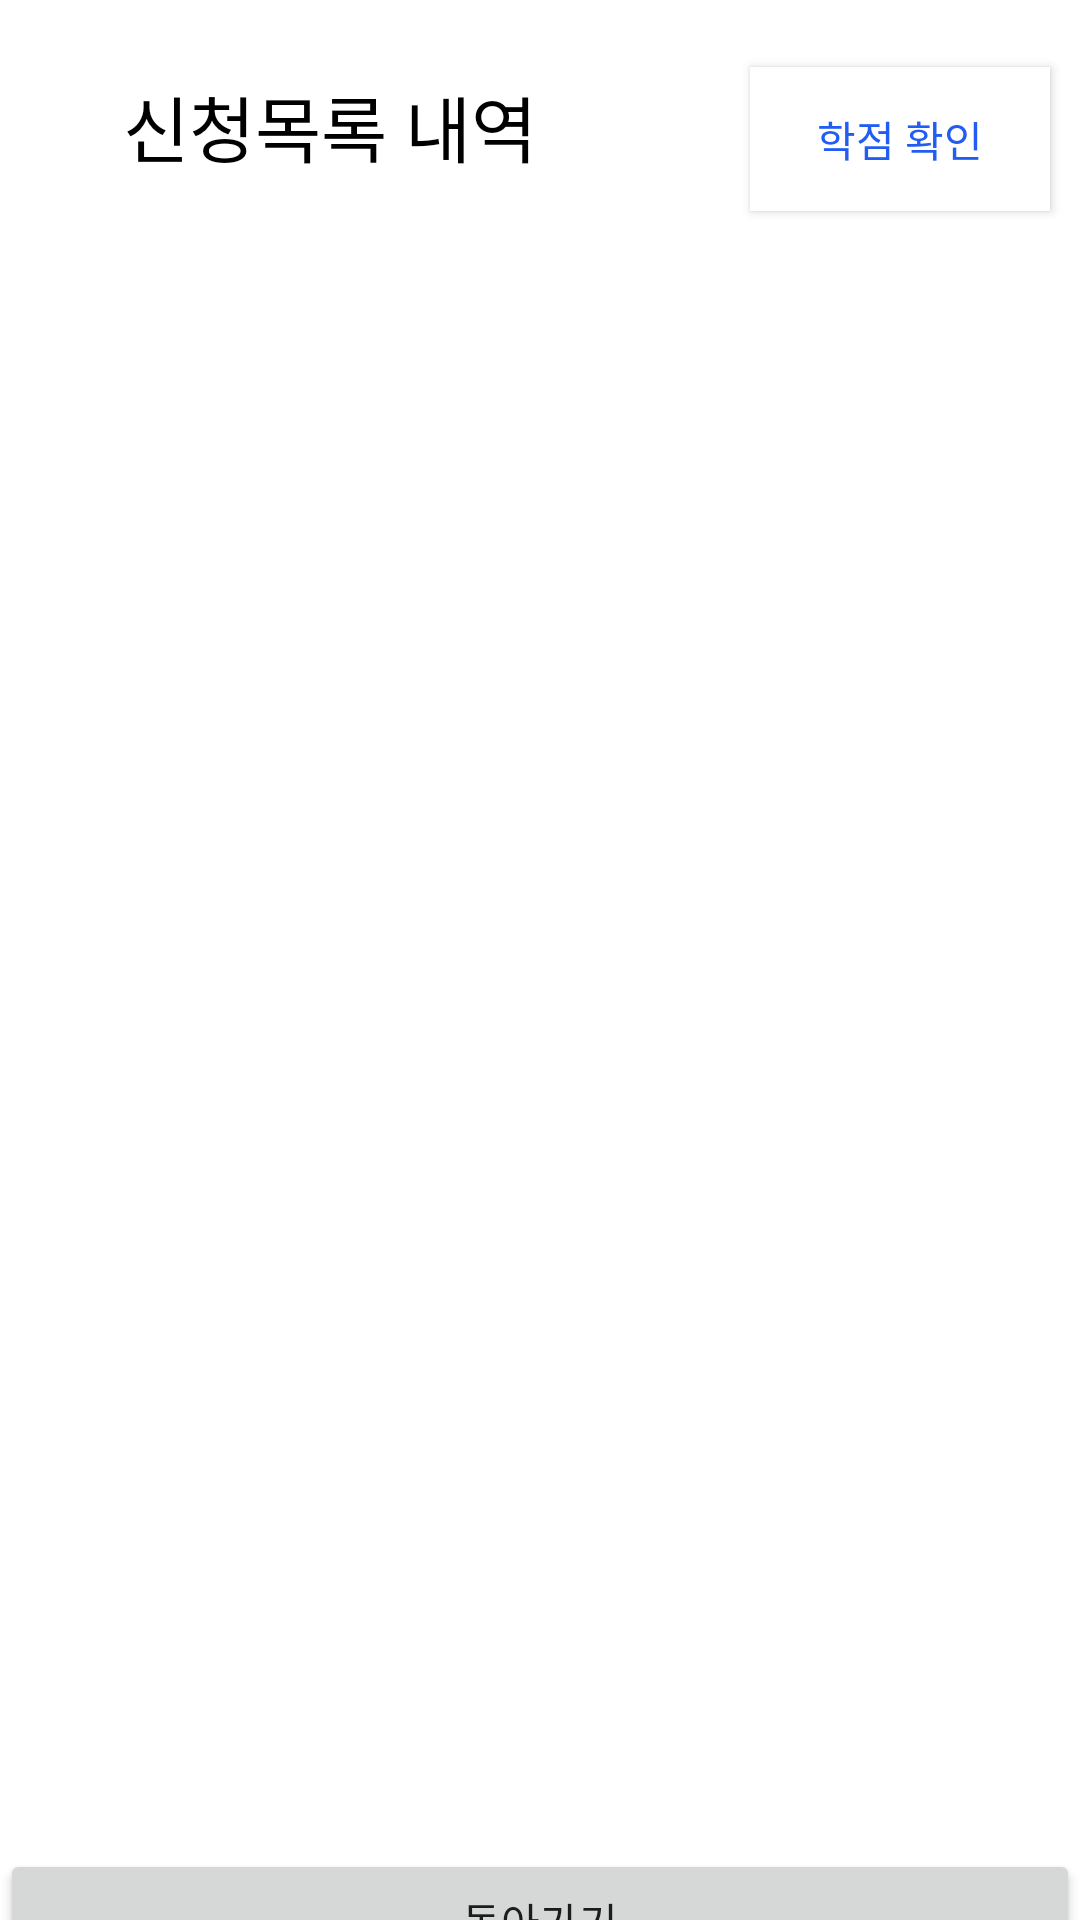

Layout XML and referenced resources for this Android screen:
<!-- AndroidManifest.xml: application theme Theme.FinalExam -->
<!-- res/layout/activity_sincheong_list.xml -->
<?xml version="1.0" encoding="utf-8"?>
<LinearLayout xmlns:android="http://schemas.android.com/apk/res/android"
    xmlns:app="http://schemas.android.com/apk/res-auto"
    android:layout_width="match_parent"
    android:layout_height="match_parent"
    android:orientation="vertical">

    <LinearLayout
        android:layout_width="match_parent"
        android:layout_height="wrap_content"
        android:orientation="horizontal">

        <TextView
            android:layout_width="wrap_content"
            android:layout_height="64dp"
            android:layout_marginTop="10dp"
            android:layout_weight="1"
            android:gravity="center"
            android:text="신청목록 내역"
            android:textColor="#000000"
            android:textSize="24sp" />

        <Button
            android:id="@+id/checkH"
            android:layout_width="100dp"
            android:layout_height="wrap_content"
            android:layout_marginStart="30dp"
            android:layout_marginLeft="30dp"
            android:layout_marginTop="10dp"
            android:layout_marginEnd="10dp"
            android:layout_marginRight="10dp"
            android:background="#FFFFFF"
            android:text="학점 확인"
            android:textColor="@color/purple_500"
            android:textColorLink="@color/purple_200"
            app:backgroundTint="#FFFFFF"
            app:iconTint="#FFFFFF" />
    </LinearLayout>

    <LinearLayout
        android:layout_width="match_parent"
        android:layout_height="515dp"
        android:orientation="horizontal">

        <ListView
            android:id="@+id/sugangList"
            android:layout_width="match_parent"
            android:layout_height="match_parent"
            android:layout_marginTop="20dp" />
    </LinearLayout>

    <LinearLayout
        android:layout_width="match_parent"
        android:layout_height="103dp"
        android:orientation="horizontal">

        <Button
            android:id="@+id/button"
            android:layout_width="wrap_content"
            android:layout_height="wrap_content"
            android:layout_gravity="center"
            android:layout_weight="1"
            android:text="돌아가기" />
    </LinearLayout>
</LinearLayout>
<!-- resources referenced by this layout -->
<resources>
  <color name="purple_200">#215CF3</color>
  <color name="purple_500">#215CF3</color>
  <style name="Theme.FinalExam" parent="Theme.MaterialComponents.DayNight.NoActionBar">
          
          <item name="colorPrimary">@color/purple_500</item>
          <item name="colorPrimaryVariant">@color/purple_700</item>
          <item name="colorOnPrimary">@color/white</item>
          
          <item name="colorSecondary">@color/teal_200</item>
          <item name="colorSecondaryVariant">@color/teal_700</item>
          <item name="colorOnSecondary">@color/black</item>
          
          <item name="android:statusBarColor" tools:targetApi="l">?attr/colorPrimaryVariant</item>
          
      </style>
  <color name="purple_700">#215CF3</color>
  <color name="white">#FFFFFFFF</color>
  <color name="teal_200">#215CF3</color>
  <color name="teal_700">#FF018786</color>
  <color name="black">#FF000000</color>
</resources>
